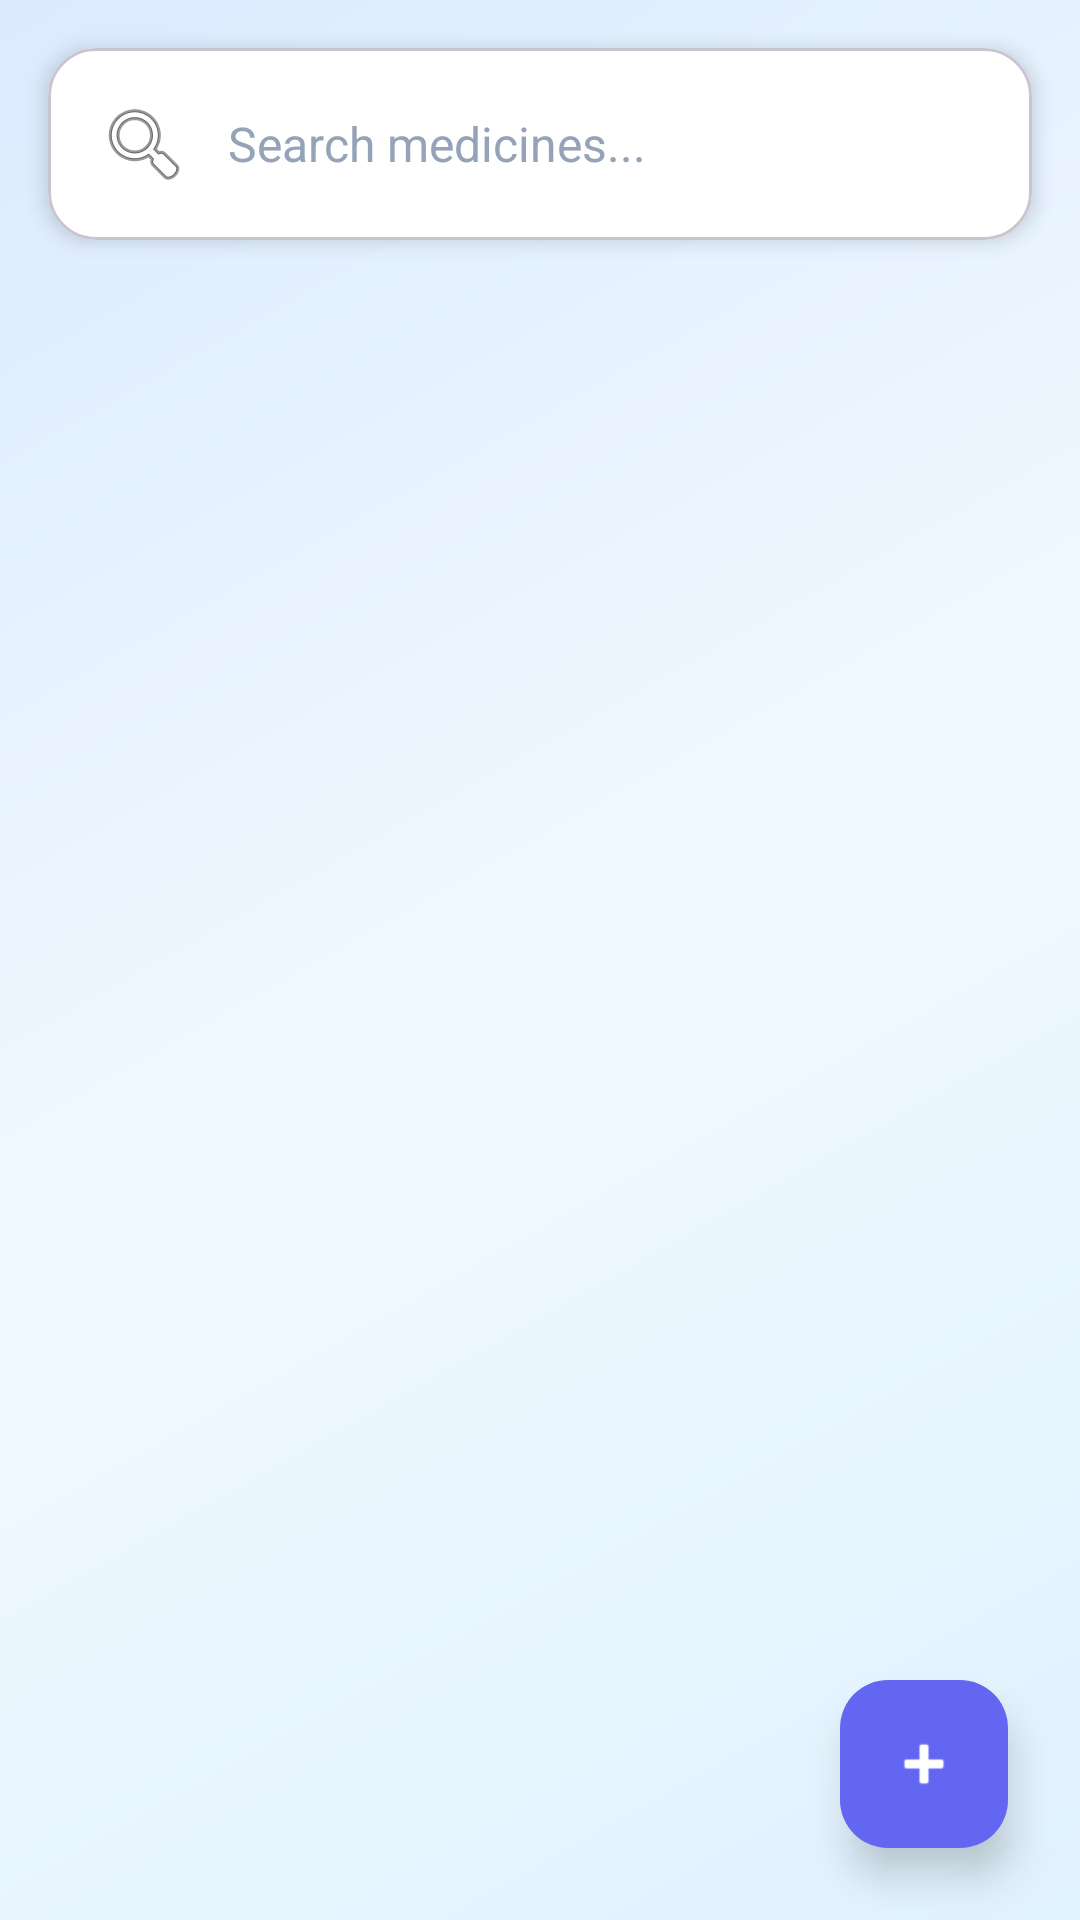

Write the Android layout XML for this screen, with the resource values it uses.
<!-- AndroidManifest.xml: application theme Theme.MedTrack -->
<!-- res/layout/activity_reminder_list.xml -->
<?xml version="1.0" encoding="utf-8"?>
<androidx.coordinatorlayout.widget.CoordinatorLayout
    xmlns:android="http://schemas.android.com/apk/res/android"
    xmlns:app="http://schemas.android.com/apk/res-auto"
    android:layout_width="match_parent"
    android:layout_height="match_parent"
    android:background="@drawable/gradient_background">

    <LinearLayout
        android:layout_width="match_parent"
        android:layout_height="match_parent"
        android:orientation="vertical">

        
        <com.google.android.material.card.MaterialCardView
            android:layout_width="match_parent"
            android:layout_height="wrap_content"
            android:layout_margin="16dp"
            app:cardElevation="4dp"
            app:cardCornerRadius="16dp"
            app:cardBackgroundColor="#FFFFFF">

            <EditText
                android:id="@+id/search_bar"
                android:layout_width="match_parent"
                android:layout_height="wrap_content"
                android:hint="@string/search_medicines"
                android:padding="16dp"
                android:drawableStart="@android:drawable/ic_menu_search"
                android:drawablePadding="12dp"
                android:background="@android:color/transparent"
                android:textSize="16sp"
                android:textColor="@color/text_primary"
                android:textColorHint="@color/text_tertiary"
                android:inputType="text"
                android:maxLines="1" />
        </com.google.android.material.card.MaterialCardView>

        
        <TextView
            android:id="@+id/text_pending_header"
            android:layout_width="wrap_content"
            android:layout_height="wrap_content"
            android:text="📋 Pending Medicine Reminders"
            android:textSize="18sp"
            android:textStyle="bold"
            android:textColor="@color/text_primary"
            android:fontFamily="sans-serif-medium"
            android:layout_marginStart="20dp"
            android:layout_marginEnd="20dp"
            android:layout_marginBottom="8dp"
            android:visibility="gone" />

        
        <androidx.recyclerview.widget.RecyclerView
            android:id="@+id/recycler_view_medicines"
            android:layout_width="match_parent"
            android:layout_height="match_parent"
            android:padding="8dp"
            android:clipToPadding="false" />
    </LinearLayout>

    
    <LinearLayout
        android:id="@+id/text_empty_state"
        android:layout_width="wrap_content"
        android:layout_height="wrap_content"
        android:layout_gravity="center"
        android:orientation="vertical"
        android:gravity="center"
        android:visibility="gone">

        <TextView
            android:layout_width="wrap_content"
            android:layout_height="wrap_content"
            android:text="💊"
            android:textSize="64sp" />

        <TextView
            android:layout_width="wrap_content"
            android:layout_height="wrap_content"
            android:text="No reminders yet"
            android:textSize="20sp"
            android:textStyle="bold"
            android:textColor="@color/text_primary"
            android:fontFamily="sans-serif-medium"
            android:layout_marginTop="16dp" />

        <TextView
            android:layout_width="wrap_content"
            android:layout_height="wrap_content"
            android:text="Tap + to add your first medicine"
            android:textSize="16sp"
            android:textColor="@color/text_secondary"
            android:layout_marginTop="8dp" />
    </LinearLayout>

    
    <com.google.android.material.floatingactionbutton.FloatingActionButton
        android:id="@+id/fab_add"
        android:layout_width="wrap_content"
        android:layout_height="wrap_content"
        android:layout_gravity="bottom|end"
        android:layout_margin="24dp"
        android:contentDescription="Add Medicine"
        android:src="@android:drawable/ic_input_add"
        app:tint="#FFFFFF"
        app:backgroundTint="@color/primary"
        app:elevation="8dp" />

</androidx.coordinatorlayout.widget.CoordinatorLayout>
<!-- resources referenced by this layout -->
<resources>
  <color name="primary">#6366F1</color>
  <color name="text_primary">#1E293B</color>
  <color name="text_secondary">#64748B</color>
  <color name="text_tertiary">#94A3B8</color>
  <!-- drawable gradient_background (drawable) -->
  <?xml version="1.0" encoding="utf-8"?>
  <shape xmlns:android="http://schemas.android.com/apk/res/android">
      <gradient
          android:angle="135"
          android:startColor="#E0F2FE"
          android:centerColor="#F0F9FF"
          android:endColor="#DBEAFE"
          android:type="linear" />
  </shape>
  <string name="search_medicines">Search medicines...</string>
  <style name="Theme.MedTrack" parent="Base.Theme.MedTrack" />
  <style name="Base.Theme.MedTrack" parent="Theme.Material3.Light.NoActionBar">
          <item name="colorPrimary">@color/primary</item>
          <item name="colorOnPrimary">@color/white</item>
          <item name="colorSurface">@color/background</item>
          <item name="android:windowBackground">@color/background</item>
  
          <item name="android:textColorPrimary">@color/text_primary</item>
          <item name="android:textColorSecondary">@color/text_secondary</item>
          <item name="android:forceDarkAllowed">false</item>
      </style>
  <color name="white">#FFFFFF</color>
  <color name="background">#F8FAFC</color>
</resources>
